2-way image classification set "data" from GitHub (DavLeonardo/DeepThinking-VisionComputadora2025-2); label vocabulary: normal, pneumonia.

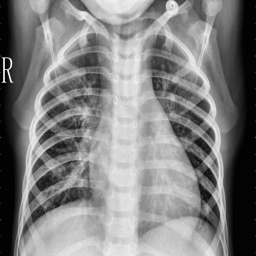
Label: pneumonia

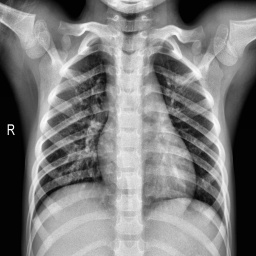
Label: normal

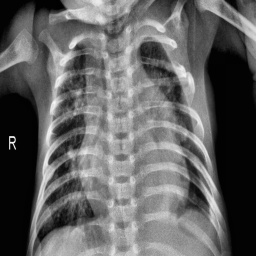
Label: pneumonia

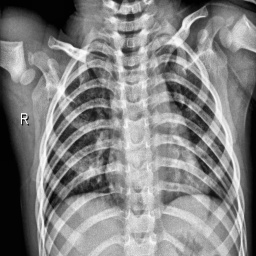
Label: normal

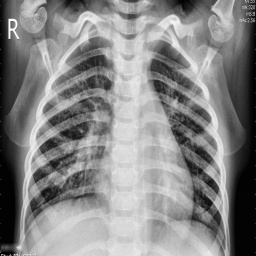
Label: pneumonia

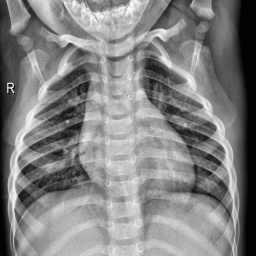
Label: normal
